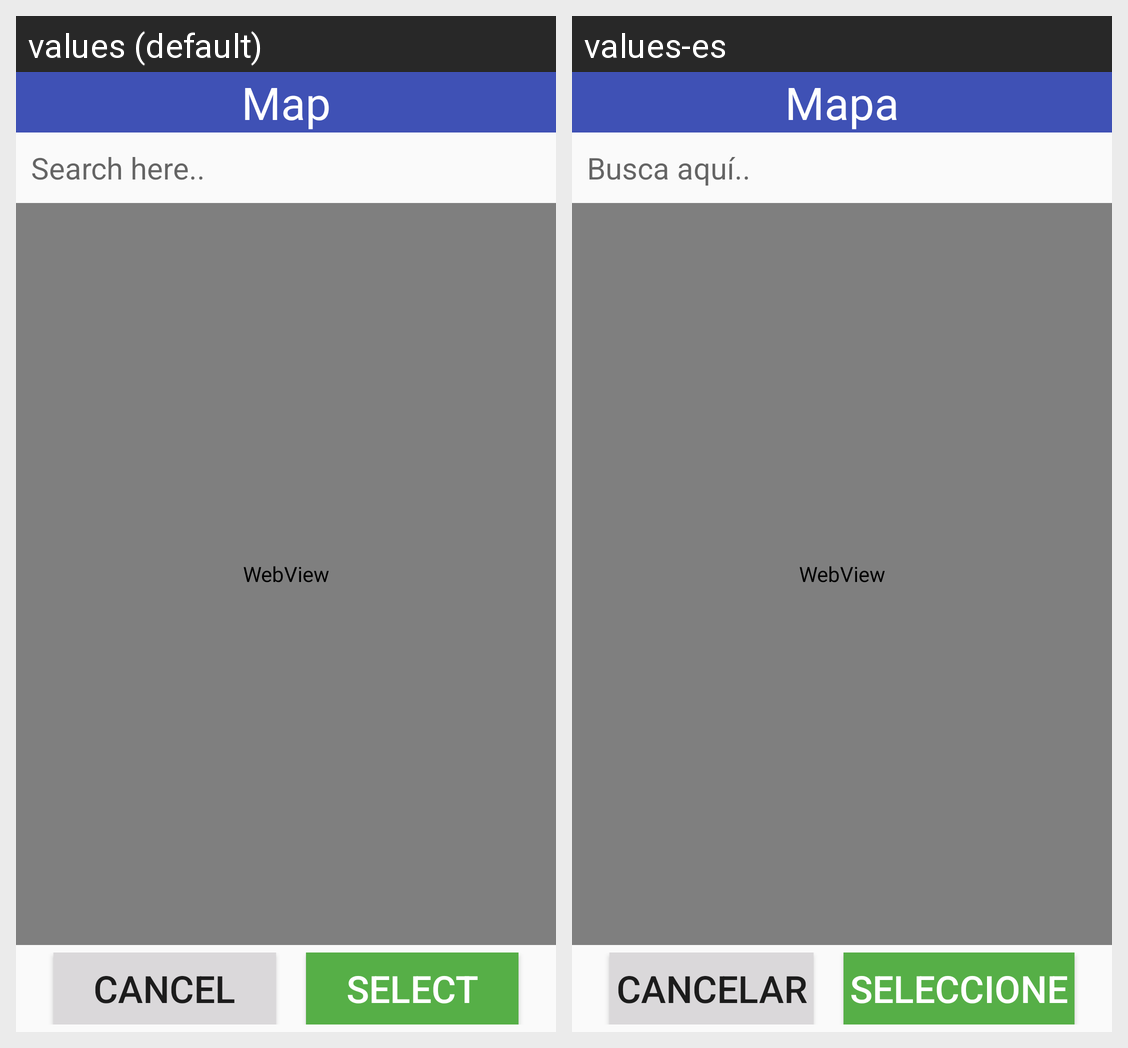

The same Android screen rendered under two of its app's locales, left to right. List the strings drawn on it with the default value and each locale's translation.
Android screen res/layout/dialog_map.xml rendered under 2 locales, left to right: values (default), values-es. Device: Nexus 5 (rendered at 1080×1920; each locale shown at half size, 540×960, under a caption strip naming it); theme AppTheme.
Strings drawn on this screen, with the default value and each locale's value (text and hints the layout hard-codes, and strings that could not be matched under every locale, appear in the picture but are not listed):

title_activity_maps
  values: Map
  values-es: Mapa

SearchAddressHint
  values: Search here..
  values-es: Busca aquí..

Cancel
  values: Cancel
  values-es: Cancelar

BtnSelect
  values: Select
  values-es: Seleccione
